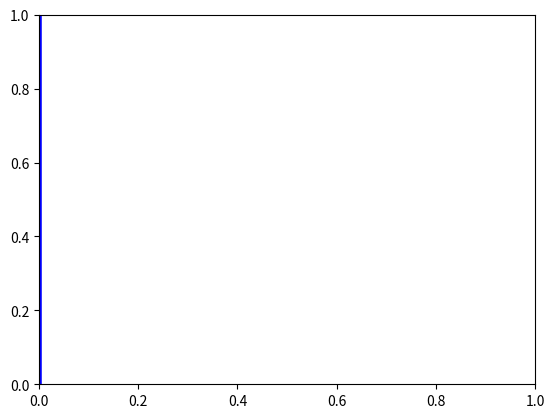

Reproduce this figure in Python.
import numpy as np
import matplotlib.pyplot as plt

class DraggableRectangle:
    def __init__(self, rect):
        self.rect = rect
        self.press = None

    def connect(self):
        'connect to all the events we need'
        self.cidpress = self.rect.figure.canvas.mpl_connect(
            'button_press_event', self.on_press)
        self.cidrelease = self.rect.figure.canvas.mpl_connect(
            'button_release_event', self.on_release)
        self.cidmotion = self.rect.figure.canvas.mpl_connect(
            'motion_notify_event', self.on_motion)

    def on_press(self, event):
        'on button press we will see if the mouse is over us and store some data'
        if event.inaxes != self.rect.axes: return

        contains, attrd = self.rect.contains(event)
        if not contains: return
        print ('event contains', self.rect.get_xdata())
        x0 = self.rect.get_xdata()
        self.press = x0, event.xdata

    def on_motion(self, event):
        'on motion we will move the rect if the mouse is over us'
        if self.press is None: return
        if event.inaxes != self.rect.axes: return
        x0, xpress  = self.press
        dx = event.xdata - xpress
        #dy = event.ydata - ypress
        #print 'x0=%f, xpress=%f, event.xdata=%f, dx=%f, x0+dx=%f'%(x0, xpress, event.xdata, dx, x0+dx)
        self.rect.set_xdata(x0+dx)
        #self.rect.set_y(y0+dy)

        self.rect.figure.canvas.draw()


    def on_release(self, event):
        'on release we reset the press data'
        self.press = None
        self.rect.figure.canvas.draw()

    def disconnect(self):
        'disconnect all the stored connection ids'
        self.rect.figure.canvas.mpl_disconnect(self.cidpress)
        self.rect.figure.canvas.mpl_disconnect(self.cidrelease)
        self.rect.figure.canvas.mpl_disconnect(self.cidmotion)

fig = plt.figure()
ax = fig.add_subplot(111)
rects = ax.axvline(x=0,  linewidth=4, color='b')

drs = []

dr = DraggableRectangle(rects)
dr.connect()
drs.append(dr)

plt.show()